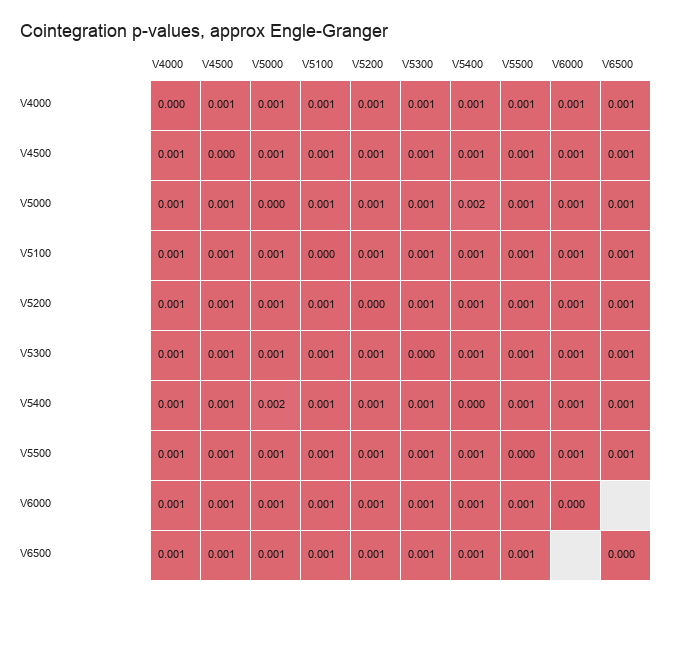

Source data for this figure (header and first rows):
, VEV_4000, VEV_4500, VEV_5000, VEV_5100, VEV_5200, VEV_5300, VEV_5400, VEV_5500, VEV_6000, VEV_6500
VEV_4000, 0.0, 0.001, 0.001, 0.001, 0.001, 0.001, 0.001, 0.001, 0.001, 0.001
VEV_4500, 0.001, 0.0, 0.001, 0.001, 0.001, 0.001, 0.001, 0.001, 0.001, 0.001
VEV_5000, 0.001, 0.001, 0.0, 0.001, 0.001, 0.001, 0.002204, 0.001, 0.001, 0.001
VEV_5100, 0.001, 0.001, 0.001, 0.0, 0.001, 0.001, 0.001, 0.001, 0.001, 0.001
VEV_5200, 0.001, 0.001, 0.001, 0.001, 0.0, 0.001, 0.001, 0.001, 0.001, 0.001
VEV_5300, 0.001, 0.001, 0.001, 0.001, 0.001, 0.0, 0.001, 0.001, 0.001, 0.001
VEV_5400, 0.001, 0.001, 0.002204, 0.001, 0.001, 0.001, 0.0, 0.001, 0.001, 0.001
VEV_5500, 0.001, 0.001, 0.001, 0.001, 0.001, 0.001, 0.001, 0.0, 0.001, 0.001
VEV_6000, 0.001, 0.001, 0.001, 0.001, 0.001, 0.001, 0.001, 0.001, 0.0, 
VEV_6500, 0.001, 0.001, 0.001, 0.001, 0.001, 0.001, 0.001, 0.001, , 0.0
